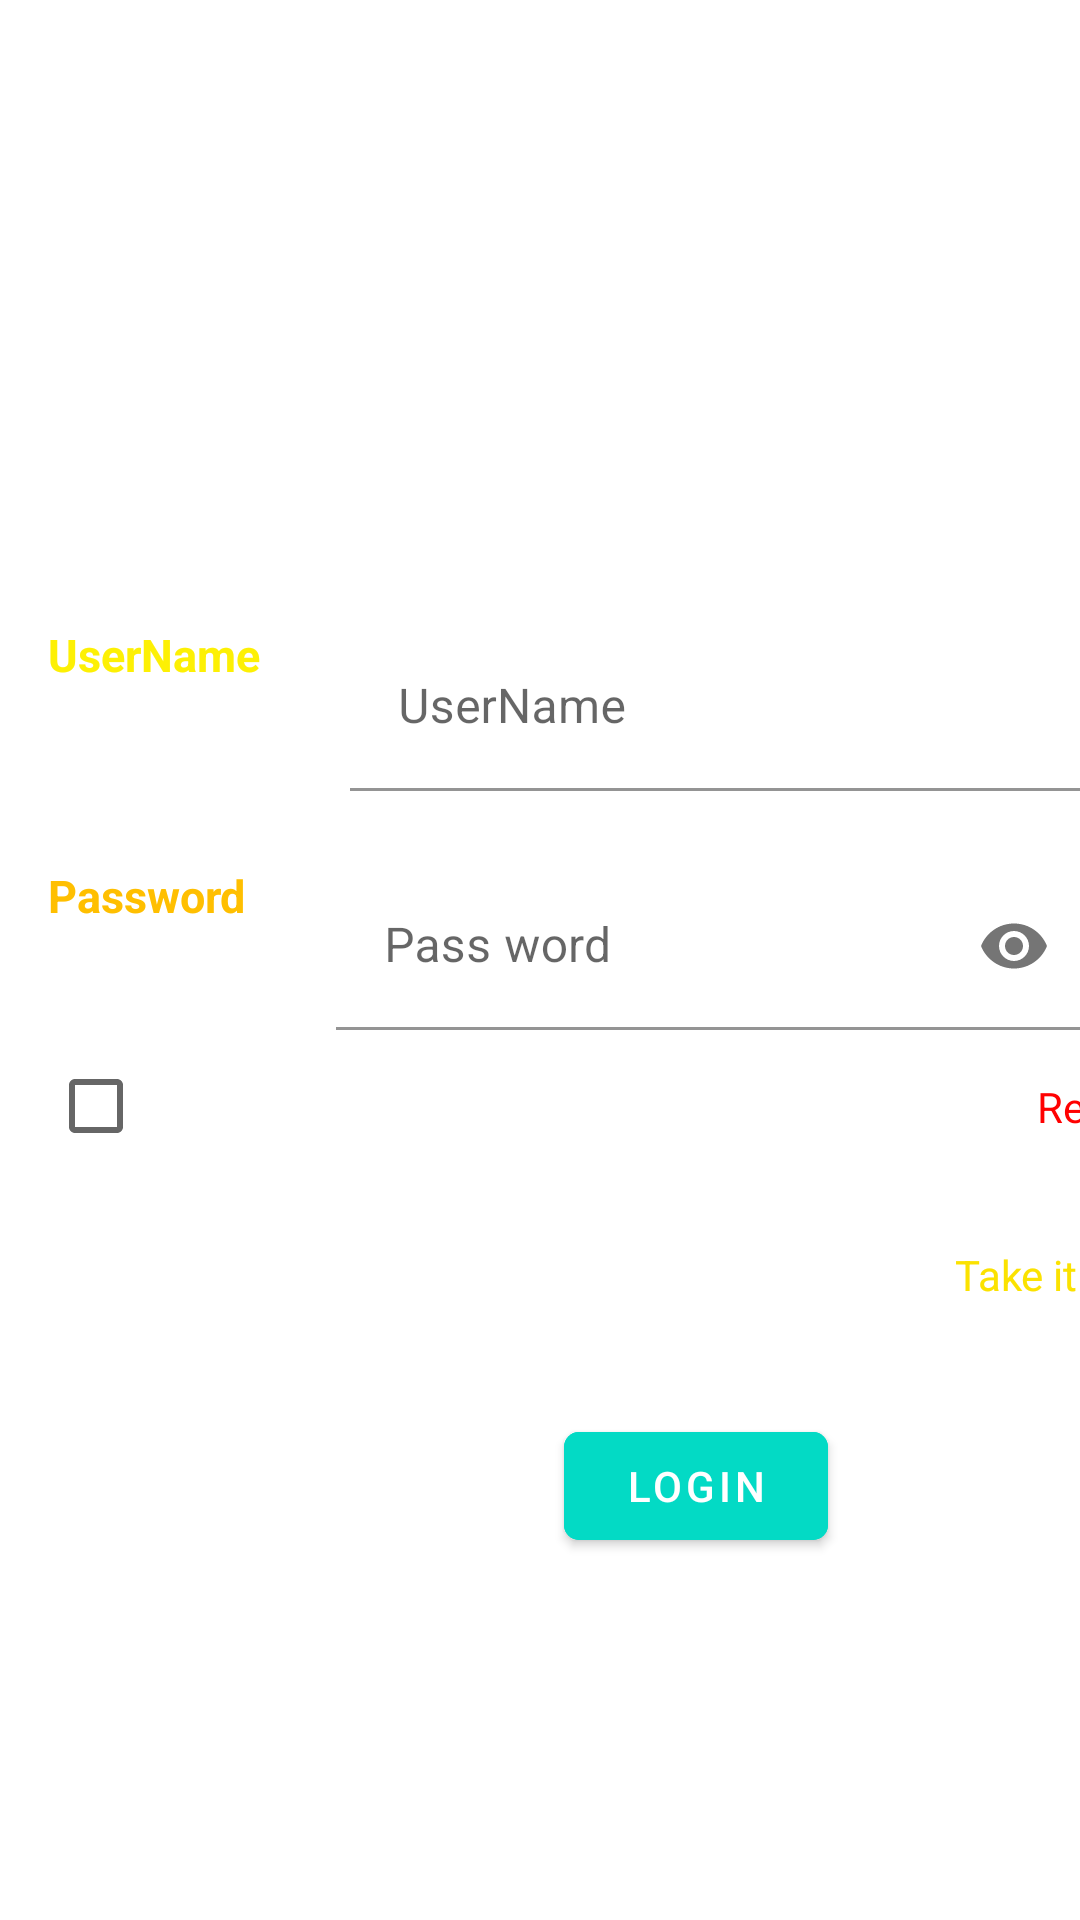

Android layout source for this screen:
<!-- AndroidManifest.xml: application theme Theme.MyJFShowkotlin -->
<!-- res/layout/fragment__login.xml -->
<?xml version="1.0" encoding="utf-8"?>
<layout xmlns:android="http://schemas.android.com/apk/res/android"
    xmlns:app="http://schemas.android.com/apk/res-auto"
    xmlns:tools="http://schemas.android.com/tools">

    <data>
        <variable
            name="userAccount"
            type="com.example.myjfshowkotlin.model.User" />
    </data>

    <ScrollView
        android:layout_width="match_parent"
        android:layout_height="match_parent"
        android:background="@drawable/login_acti_backfround"
        tools:context=".ui.Login.Fragment_Login">

        <androidx.constraintlayout.widget.ConstraintLayout
            android:layout_width="match_parent"
            android:layout_height="match_parent">

            <ProgressBar
                android:visibility="gone"
                android:id="@+id/progressBar"
                android:layout_width="60dp"
                android:layout_height="60dp"
                android:layout_marginStart="216dp"
                android:layout_marginTop="104dp"
                app:layout_constraintStart_toStartOf="parent"
                app:layout_constraintTop_toTopOf="parent" />

            <TextView
                android:textStyle="bold"
                android:textSize="15sp"
                android:textColor="#FDF004"
                android:id="@+id/textView2"
                android:layout_width="wrap_content"
                android:layout_height="wrap_content"
                android:layout_marginStart="16dp"
                android:layout_marginTop="208dp"
                android:text="UserName"
                app:layout_constraintStart_toStartOf="parent"
                app:layout_constraintTop_toTopOf="parent" />

            <com.google.android.material.textfield.TextInputLayout

                android:hint="UserName"
                android:id="@+id/textInputLayout"
                android:layout_width="250dp"
                android:layout_height="wrap_content"
                android:layout_marginStart="30dp"
                android:layout_marginTop="208dp"
                app:endIconMode="clear_text"
                app:errorIconDrawable="@drawable/ic_err"
                app:layout_constraintStart_toEndOf="@+id/textView2"
                app:layout_constraintTop_toTopOf="parent">

                <com.google.android.material.textfield.TextInputEditText
                    android:text="@{userAccount.userName}"
                    android:id="@+id/Myuser_name"
                    android:maxLines="1"
                    android:backgroundTint="@color/white"
                    android:layout_width="match_parent"
                    android:layout_height="wrap_content" />

            </com.google.android.material.textfield.TextInputLayout>

            <com.google.android.material.textfield.TextInputLayout
                android:hint="Pass word"
                android:id="@+id/textInputLayout2"
                android:layout_width="250dp"
                android:layout_height="wrap_content"
                android:layout_marginStart="30dp"
                android:layout_marginTop="24dp"
                app:endIconMode="password_toggle"
                app:layout_constraintStart_toEndOf="@+id/textView3"
                app:layout_constraintTop_toBottomOf="@+id/textInputLayout">

                <com.google.android.material.textfield.TextInputEditText
                    android:id="@+id/Myuser_pass"
                    android:text="@{userAccount.userPass}"
                    android:layout_width="match_parent"
                    android:layout_height="wrap_content"
                    android:backgroundTint="@color/white"
                    android:inputType="textPassword" />
            </com.google.android.material.textfield.TextInputLayout>

            <TextView
                android:id="@+id/textView3"
                android:layout_width="wrap_content"
                android:layout_height="wrap_content"
                android:layout_marginStart="16dp"
                android:layout_marginTop="60dp"
                android:text="Password"
                android:textColor="#FFBF00"
                android:textSize="15sp"
                android:textStyle="bold"
                app:layout_constraintEnd_toEndOf="@+id/textView2"
                app:layout_constraintHorizontal_bias="0.0"
                app:layout_constraintStart_toStartOf="parent"
                app:layout_constraintTop_toBottomOf="@+id/textView2" />

            <com.google.android.material.button.MaterialButton
                android:id="@+id/button"
                android:layout_width="wrap_content"
                android:layout_height="wrap_content"
                android:layout_marginStart="100dp"
                android:layout_marginTop="128dp"
                android:backgroundTint="@color/teal_200"
                android:shadowColor="@color/teal_700"
                android:text="Login"
                app:cornerRadius="5dp"
                app:layout_constraintStart_toEndOf="@+id/checkboxSave"
                app:layout_constraintTop_toBottomOf="@+id/textInputLayout2" />

            <CheckBox
                android:id="@+id/checkboxSave"
                android:layout_width="wrap_content"
                android:layout_height="wrap_content"
                android:layout_marginTop="36dp"
                android:layout_marginEnd="24dp"
                android:text="Save ?"
                android:textColor="@color/white"
                app:layout_constraintEnd_toStartOf="@+id/textInputLayout2"
                app:layout_constraintTop_toBottomOf="@+id/textView3" />

            <TextView
                android:textColor="@color/white"
                android:id="@+id/textView4"
                android:layout_width="wrap_content"
                android:layout_height="wrap_content"
                android:layout_marginStart="128dp"
                android:layout_marginTop="16dp"
                android:text="Dont Have Account? "
                app:layout_constraintStart_toEndOf="@+id/checkboxSave"
                app:layout_constraintTop_toBottomOf="@+id/textInputLayout2" />

            <TextView
                android:textColor="#FF0101"
                android:id="@+id/tv_regis"
                android:layout_width="wrap_content"
                android:layout_height="wrap_content"
                android:text="Register"
                app:layout_constraintStart_toEndOf="@+id/textView4"
                app:layout_constraintTop_toTopOf="@+id/textView4" />

            <TextView
                android:textColor="@color/white"
                android:id="@+id/textView8"
                android:layout_width="wrap_content"
                android:layout_height="wrap_content"
                android:text="Forgot Passowrd? "
                app:layout_constraintBottom_toTopOf="@+id/button"
                app:layout_constraintEnd_toStartOf="@+id/tv_take_password_back"
                app:layout_constraintTop_toBottomOf="@+id/textView4" />

            <TextView
                android:textColor="#FBE200"
                android:id="@+id/tv_take_password_back"
                android:layout_width="wrap_content"
                android:layout_height="wrap_content"
                android:text="Take it again"
                app:layout_constraintEnd_toEndOf="@+id/tv_regis"
                app:layout_constraintTop_toTopOf="@+id/textView8" />


        </androidx.constraintlayout.widget.ConstraintLayout>


    </ScrollView>
</layout>
<!-- resources referenced by this layout -->
<resources>
  <color name="teal_200">#FF03DAC5</color>
  <color name="teal_700">#FF018786</color>
  <color name="white">#FFFFFFFF</color>
  <style name="Theme.MyJFShowkotlin" parent="Theme.MaterialComponents.DayNight.NoActionBar">
          
          <item name="colorPrimary">@color/purple_500</item>
          <item name="colorPrimaryVariant">@color/purple_700</item>
          <item name="colorOnPrimary">@color/white</item>
          
          <item name="colorSecondary">@color/teal_200</item>
          <item name="colorSecondaryVariant">@color/teal_700</item>
          <item name="colorOnSecondary">@color/black</item>
          
          <item name="android:statusBarColor" tools:targetApi="l">?attr/colorPrimaryVariant</item>
          
      </style>
  <color name="purple_500">#FF6200EE</color>
  <color name="purple_700">#FF3700B3</color>
  <color name="black">#FF000000</color>
</resources>
